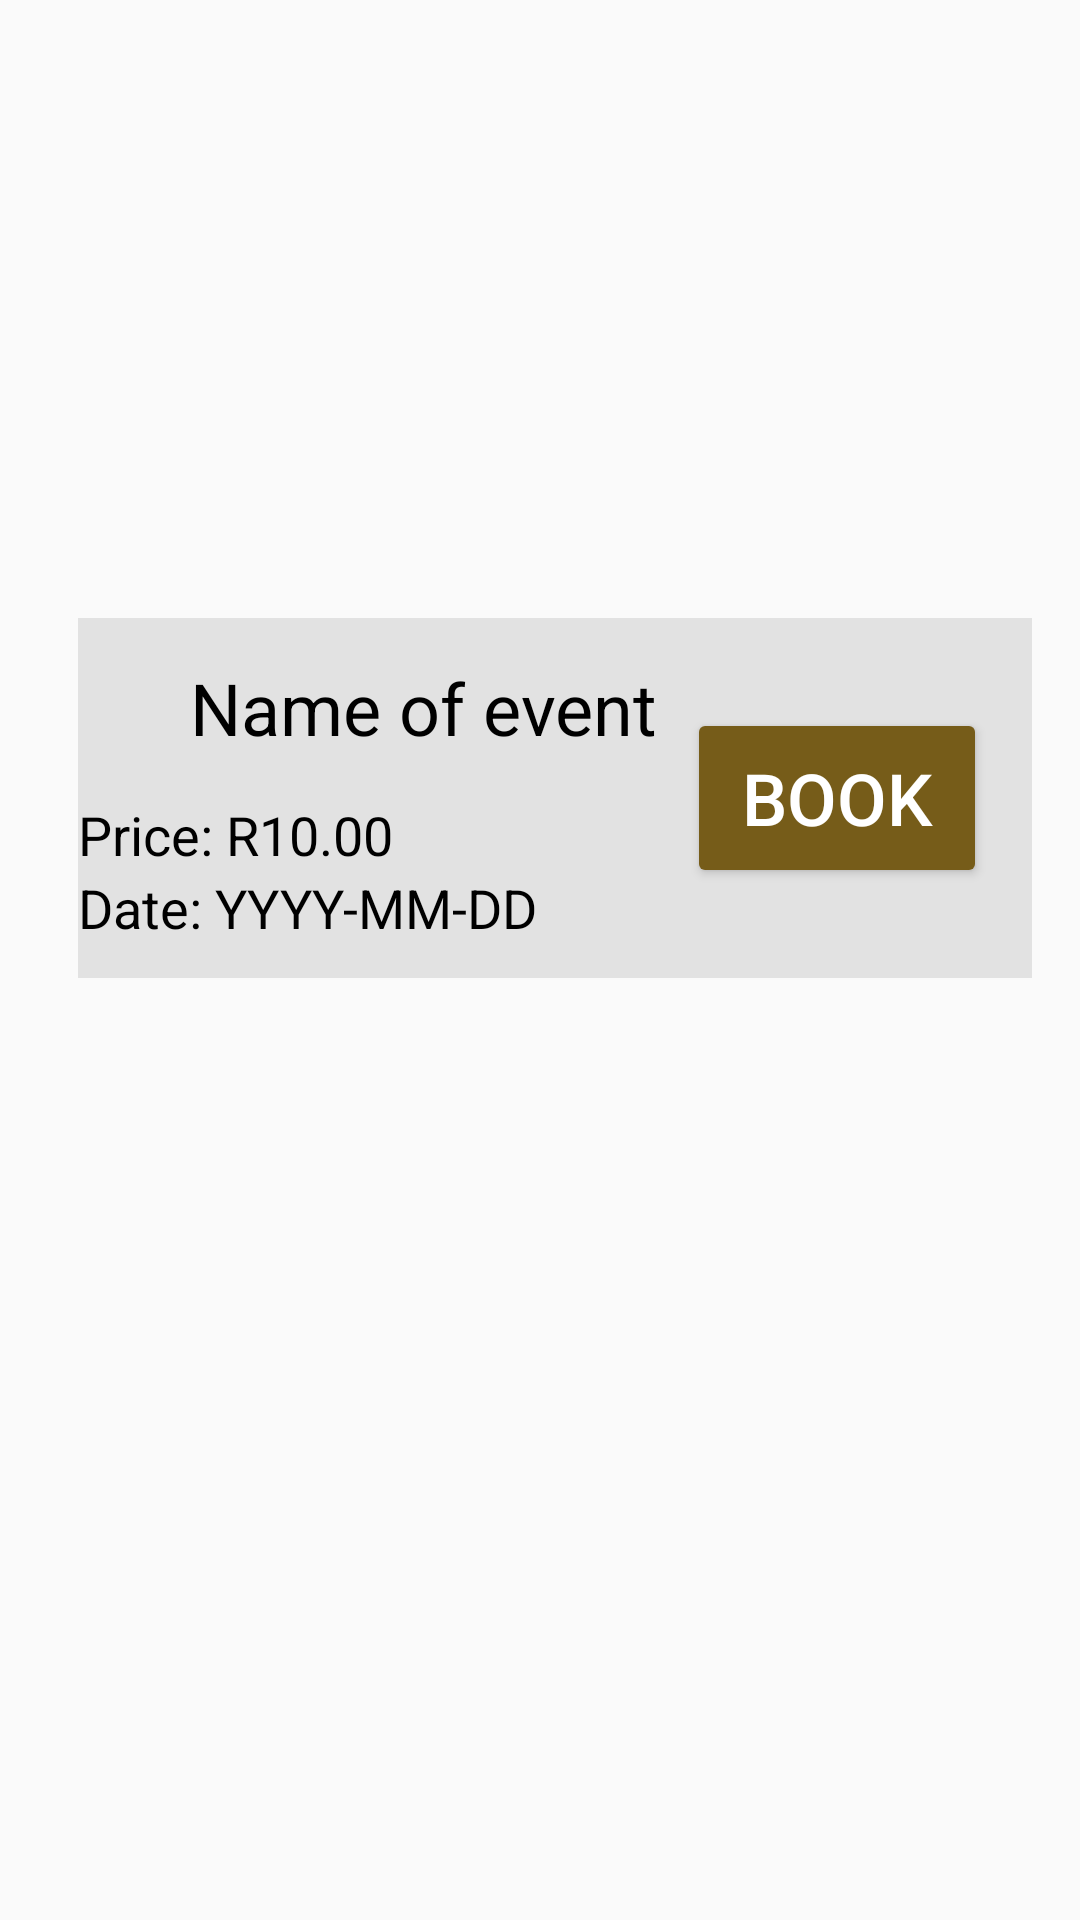

Write the Android layout XML for this screen, with the resource values it uses.
<!-- AndroidManifest.xml: application theme AppTheme -->
<!-- res/layout/event_item.xml -->
<?xml version="1.0" encoding="utf-8"?>
<androidx.constraintlayout.widget.ConstraintLayout
    xmlns:android="http://schemas.android.com/apk/res/android"
    android:layout_width="match_parent"
    android:layout_height="wrap_content"
    xmlns:app="http://schemas.android.com/apk/res-auto"
    xmlns:tools="http://schemas.android.com/tools"
    android:orientation="vertical"
    android:padding="16dp">

    <ImageView
        android:id="@+id/imageViewFieldsBusinesses"
        android:layout_width="match_parent"
        android:layout_height="300dp"
        android:layout_marginStart="10dp"
        android:layout_marginTop="10dp"
        android:layout_marginEnd="10dp"
        android:background="@drawable/round_corners"
        android:scaleType="centerCrop"
        app:layout_constraintEnd_toEndOf="parent"
        app:layout_constraintHorizontal_bias="1.0"
        app:layout_constraintStart_toStartOf="parent"
        app:layout_constraintTop_toTopOf="parent"
        tools:srcCompat="@drawable/test_image" />

    <View
        android:id="@+id/semiTransparentBar"
        android:layout_width="360dp"
        android:layout_height="120dp"
        android:background="#B3D9D9D9"
        app:layout_constraintBottom_toBottomOf="@+id/imageViewFieldsBusinesses"
        app:layout_constraintEnd_toEndOf="@+id/imageViewFieldsBusinesses"
        app:layout_constraintHorizontal_bias="0.0"
        app:layout_constraintStart_toStartOf="@+id/imageViewFieldsBusinesses" />

    <TextView
        android:id="@+id/textViewEventName"
        android:layout_width="230dp"
        android:layout_height="60dp"
        android:background="#00FFFFFF"
        android:gravity="center"
        android:text="Name of event"
        android:textColor="@color/black"
        android:textSize="24sp"
        app:layout_constraintStart_toStartOf="@id/imageViewFieldsBusinesses"
        app:layout_constraintTop_toTopOf="@+id/semiTransparentBar" />

    <TextView
        android:id="@+id/textViewEventPrice"
        android:layout_width="wrap_content"
        android:layout_height="wrap_content"
        android:text="Price: R10.00"
        android:textColor="@color/black"
        android:textSize="18sp"
        app:layout_constraintStart_toStartOf="@+id/imageViewFieldsBusinesses"
        app:layout_constraintTop_toBottomOf="@+id/textViewEventName" />

    <TextView
        android:id="@+id/textViewEventDate"
        android:layout_width="wrap_content"
        android:layout_height="wrap_content"
        android:text="Date: YYYY-MM-DD"
        android:textColor="@color/black"
        android:textSize="18sp"
        app:layout_constraintStart_toStartOf="@id/imageViewFieldsBusinesses"
        app:layout_constraintTop_toBottomOf="@+id/textViewEventPrice" />

    <Button
        android:id="@+id/buttonBook"
        android:layout_width="100dp"
        android:layout_height="60dp"
        android:backgroundTint="#765C19"
        android:gravity="center"
        android:padding="0dp"
        android:text="Book"
        android:textColor="#FFFFFF"
        android:textSize="24sp"
        app:layout_constraintBottom_toBottomOf="@+id/imageViewFieldsBusinesses"
        app:layout_constraintEnd_toEndOf="@id/imageViewFieldsBusinesses"
        app:layout_constraintHorizontal_bias="0.976"
        app:layout_constraintStart_toStartOf="@id/imageViewFieldsBusinesses"
        app:layout_constraintTop_toTopOf="@+id/semiTransparentBar" />

</androidx.constraintlayout.widget.ConstraintLayout>
<!-- resources referenced by this layout -->
<resources>
  <!-- drawable round_corners (drawable) -->
  <?xml version="1.0" encoding="utf-8"?>
  <selector xmlns:android="http://schemas.android.com/apk/res/android">
      <corners android:radius="7dp" />
  </selector>
  <!-- drawable test_image: jpg bitmap (drawable, 189262 bytes) -->
  <style name="AppTheme" parent="Theme.AppCompat.Light.NoActionBar">
          <item name="android:windowActionBar">false</item>
          <item name="android:windowNoTitle">true</item>
      </style>
  <!-- not gathered from this repository: default colours our renderer supplied (Android Studio template values) -->
  <color name="black">#FF000000</color>
</resources>
